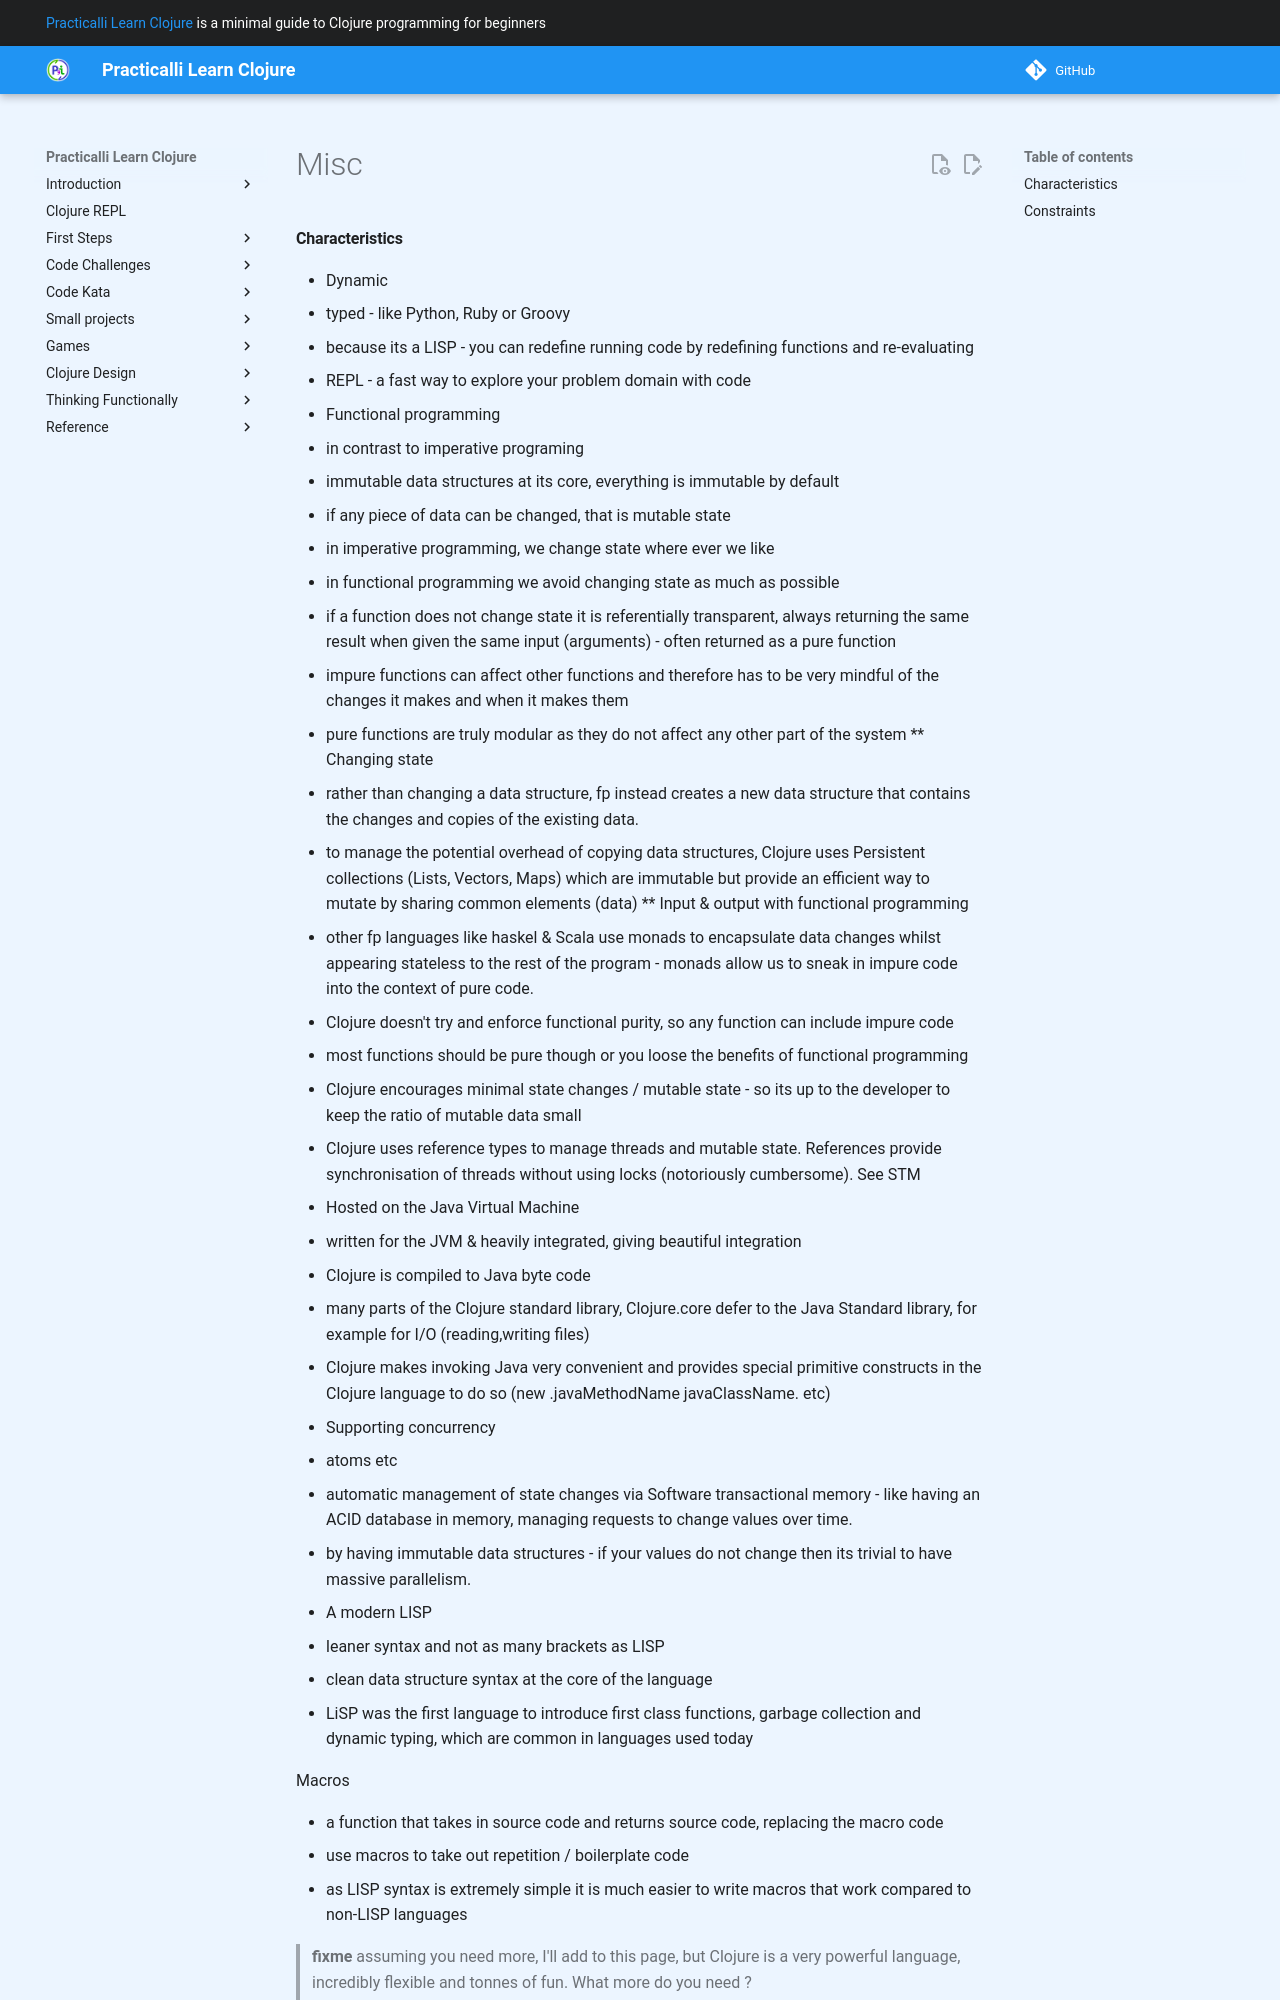

repository: practicalli/learn-clojure · page: introduction/concepts/misc/index.html · generator: mkdocs


#### Characteristics

* Dynamic
* typed - like Python, Ruby or Groovy
* because its a LISP - you can redefine running code by redefining functions and re-evaluating
* REPL - a fast way to explore your problem domain with code

* Functional programming
* in contrast to imperative programing
* immutable data structures at its core, everything is immutable by default
* if any piece of data can be changed, that is mutable state
* in imperative programming, we change state where ever we like
* in functional programming we avoid changing state as much as possible
* if a function does not change state it is referentially transparent, always returning the same result when given the same input (arguments) - often returned as a pure function
* impure functions can affect other functions and therefore has to be very mindful of the changes it makes and when it makes them
* pure functions are truly modular as they do not affect any other part of the system
** Changing state
* rather than changing a data structure, fp instead creates a new data structure that contains the changes and copies of the existing data.
* to manage the potential overhead of copying data structures, Clojure uses Persistent collections (Lists, Vectors, Maps) which are immutable but provide an efficient way to mutate by sharing common elements (data)
** Input & output with functional programming
* other fp languages like haskel & Scala use monads to encapsulate data changes whilst appearing stateless to the rest of the program - monads allow us to sneak in impure code into the context of pure code.
* Clojure doesn't try and enforce functional purity, so any function can include impure code
* most functions should be pure though or you loose the benefits of functional programming
* Clojure encourages minimal state changes / mutable state - so its up to the developer to keep the ratio of mutable data small
* Clojure uses reference types to manage threads and mutable state.  References provide synchronisation of threads without using locks (notoriously cumbersome).  See STM

* Hosted on the Java Virtual Machine
* written for the JVM & heavily integrated, giving beautiful integration
* Clojure is compiled to Java byte code
* many parts of the Clojure standard library, Clojure.core defer to the Java Standard library, for example for I/O (reading,writing files)
* Clojure makes invoking Java very convenient and provides special primitive constructs in the Clojure language to do so (new .javaMethodName javaClassName. etc)

* Supporting concurrency
* atoms etc
* automatic management of state changes via Software transactional memory - like having an ACID database in memory, managing requests to change values over time.
* by having immutable data structures - if your values do not change then its trivial to have massive parallelism.

* A modern LISP
* leaner syntax and not as many brackets as LISP
* clean data structure syntax at the core of the language
* LiSP was the first language to introduce first class functions, garbage collection and dynamic typing, which are common in languages used today

Macros

* a function that takes in source code and returns source code, replacing the macro code
* use macros to take out repetition / boilerplate code
* as LISP syntax is extremely simple it is much easier to write macros that work compared to non-LISP languages
